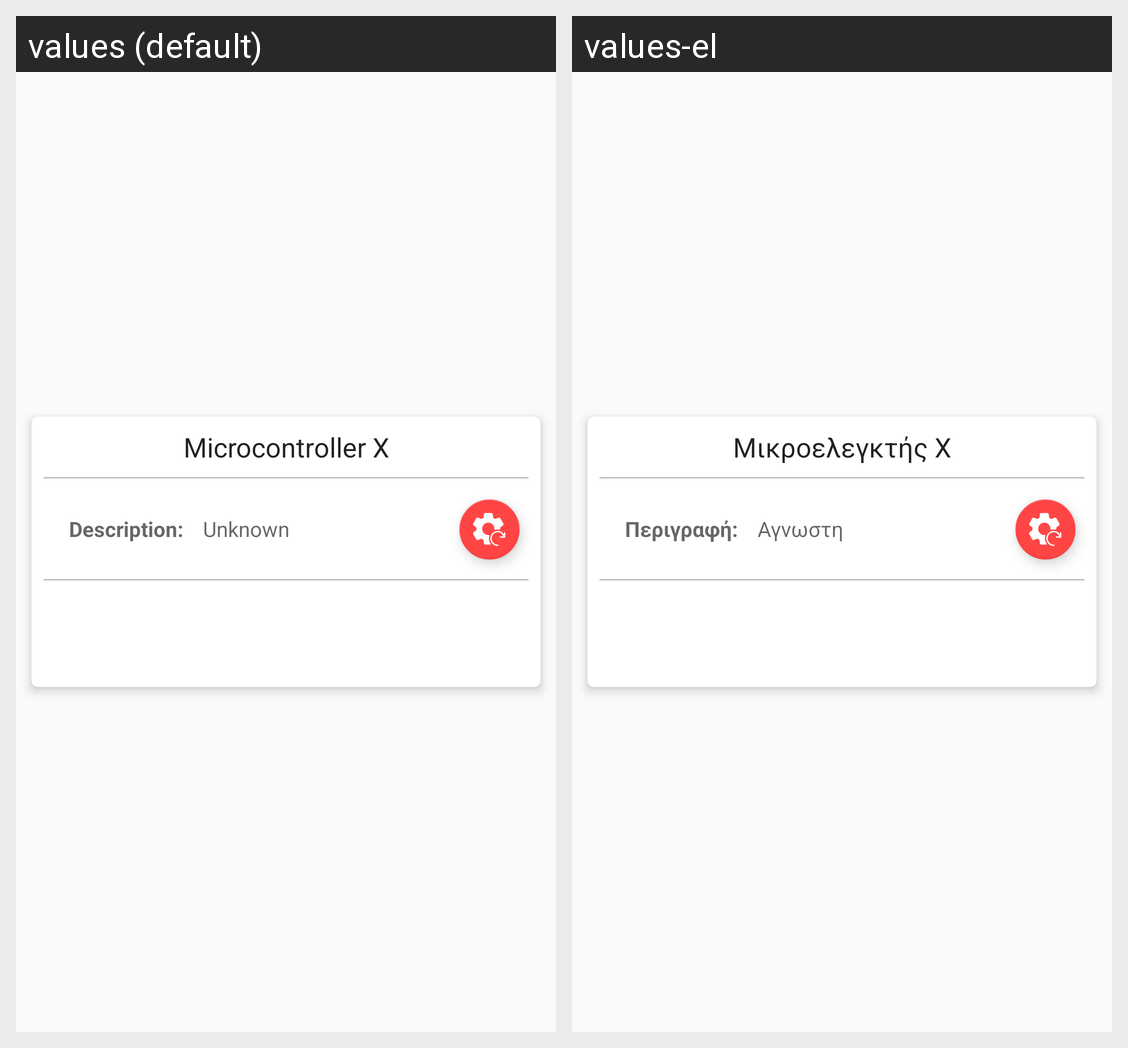

Translations of the strings shown on this Android screen, per locale in the grid:
Android screen res/layout/cardview.xml rendered under 2 locales, left to right: values (default), values-el. Device: Nexus 5 (rendered at 1080×1920; each locale shown at half size, 540×960, under a caption strip naming it); theme AppTheme.NoActionBar.
Strings drawn on this screen, with the default value and each locale's value (text and hints the layout hard-codes, and strings that could not be matched under every locale, appear in the picture but are not listed):

cardview_title_id
  values: Microcontroller Χ
  values-el: Μικροελεγκτής Χ

cardview_description_title
  values: Description:
  values-el: Περιγραφή:

cardview_description_value
  values: Unknown
  values-el: Αγνωστη
